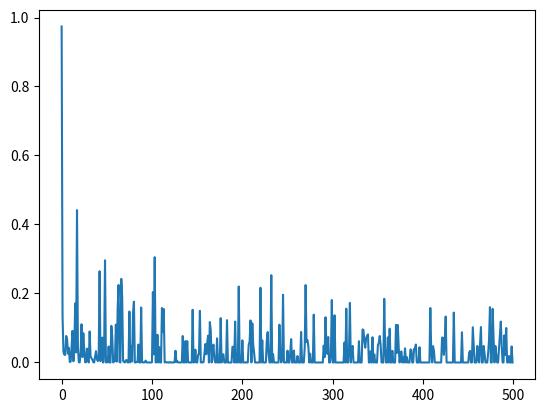

Write the Python code that produced this figure.
# Problem: have data of 9 flowers, with a length, width, and a color (red or blue)
# However, one of those flowers has a missing color.
# This NN will get to the closest probability for the color of the mystery flower.

import numpy as np
from matplotlib import pyplot as plt

# each point is length, width, type (0 blue, 1 red) for a flower
data = [[3,   1.5, 1],
        [2,   1,   0],
        [4,   1.5, 1],
        [3,   1,   0],
        [3.5,  .5, 1],
        [2,    .5, 0],
        [5.5, 1,   1],
        [1,   1,   0]]

# this is the flower with the missing color
mystery_flower = [4.5, 1]

# neural network:
#
#    o      1 output: flower color
#   / \     w1, w2, b
#  o   o    2 inputs: length, width
w1 = np.random.randn()
w2 = np.random.randn()
b = np.random.randn()

# scatter plot of data
def scat_plot():
    plt.axis([0, 6, 0, 4])
    plt.grid()
    for i in range(len(data)):
        point = data[i]
        color = 'r'
        if point[2] == 0:
            color = 'b'
        plt.scatter(point[0], point[1], c=color)
    plt.show()

def sigmoid(x):
    return 1/(1 + np.exp(-x))

def sigmoid_deriv(x):
    return sigmoid(x) * (1-sigmoid(x))

# training
learnRate = 0.2
costs = []

for i in range(50000):
    rIndex = np.random.randint(len(data))
    point = data[rIndex]

    z = point[0] * w1 + point[1] * w2 + b
    prediction = sigmoid(z)

    target = point[2]
    cost = np.square(prediction - target)

    deriv_costprediction = 2 * (prediction - target)
    derivPrediction_derivZ = sigmoid_deriv(z)
    derivZ_derivW1 = point[0]
    derivZ_derivW2 = point[1]
    derivZ_derivB = 1

    derivCost_derivW1 = deriv_costprediction * derivPrediction_derivZ * derivZ_derivW1
    derivCost_derivW2 = deriv_costprediction * derivPrediction_derivZ * derivZ_derivW2
    derivCost_derivB = deriv_costprediction * derivPrediction_derivZ * derivZ_derivB

    w1 = w1 - learnRate * derivCost_derivW1
    w2 = w2 - learnRate * derivCost_derivW2
    b = b - learnRate * derivCost_derivB
    
    if i % 100 == 0:
        costSum = 0
        for j in range(len(data)):
            point = data[rIndex]

            z = point[0] * w1 + point[1] * w2 + b
            prediction = sigmoid(z)

            target = point[2]
            costSum += np.square(prediction - target)
        costs.append(costSum/len(data))

plt.plot(costs)
plt.show()
    

# def cost(b):
#     return (b - 4) ** 2

# def num_slope(b):
#     h = 0.0001
#     return (cost(b+h) - cost(b))/h

# def slope(b):
#     return 2 * (b-4)

# w1 = numpy.random.randn()
# w2 = numpy.random.randn()
# b = 8
# b = b - .1 * slope(b)

# print(NN(3, 1.5, w1, w2, b))